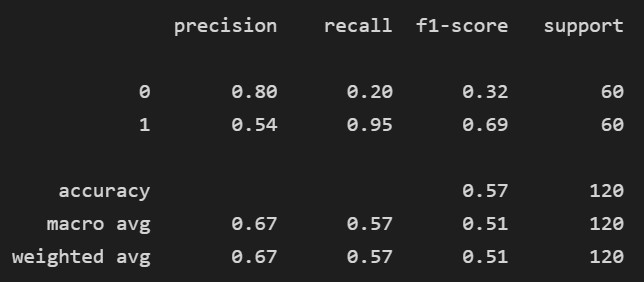

The table this chart was drawn from, first rows:
precision, recall, f1-score, support
0.8, 0.2, 0.32, 60.0
0.5429, 0.95, 0.6909, 60.0
0.575, 0.575, 0.575, 0.575
0.6714, 0.575, 0.5055, 120.0
0.6714, 0.575, 0.5055, 120.0
